Run: headless pygame with SDL's dummy video driver; simulated clock (each Clock.tick advances the game by its frame time, no real sleeping); random seed 0; keys injected as events and as key.get_pressed() state; no mouse input.
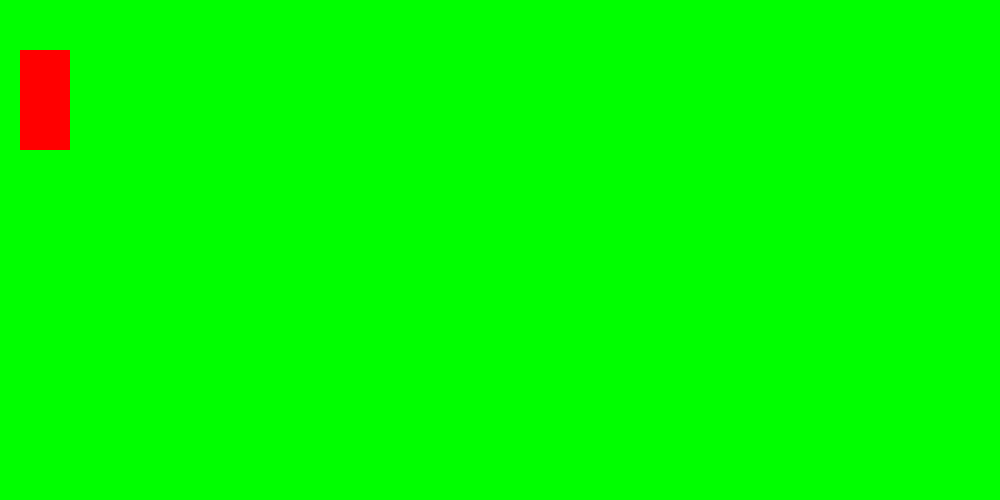
Frame 1 of 4 · flips 1–60 · no input
Frame 2 of 4 · flips 61–180 · tapped SPACE, RETURN · held RIGHT (→), D · screen unchanged from frame 1, image omitted
Frame 3 of 4 · flips 181–300 · held DOWN (↓), S · screen unchanged from frame 2, image omitted
Frame 4 of 4 · flips 301–420 · held LEFT (←), A, UP (↑), W · screen unchanged from frame 3, image omitted

The pygame program that drew these frames:

import pygame, sys
import pygame.locals


breddePaaVinduet = 1000
hoejdePaaVinduet = 500
roedBaggrund = 0
groenBaggrund = 255
blaaBaggrund = 0


pygame.init()
minVindue = pygame.display.set_mode((breddePaaVinduet, hoejdePaaVinduet))
minVindue.fill((roedBaggrund , groenBaggrund , blaaBaggrund))

GUIErIgang = True

while (GUIErIgang):



    pygame.draw.rect(minVindue,(255,0,0),(20,50,50,100),0)

    for event in pygame.event.get():

         if event.type == pygame.locals.QUIT:

             pygame.quit()

             sys.exit()


    pygame.display.update()
